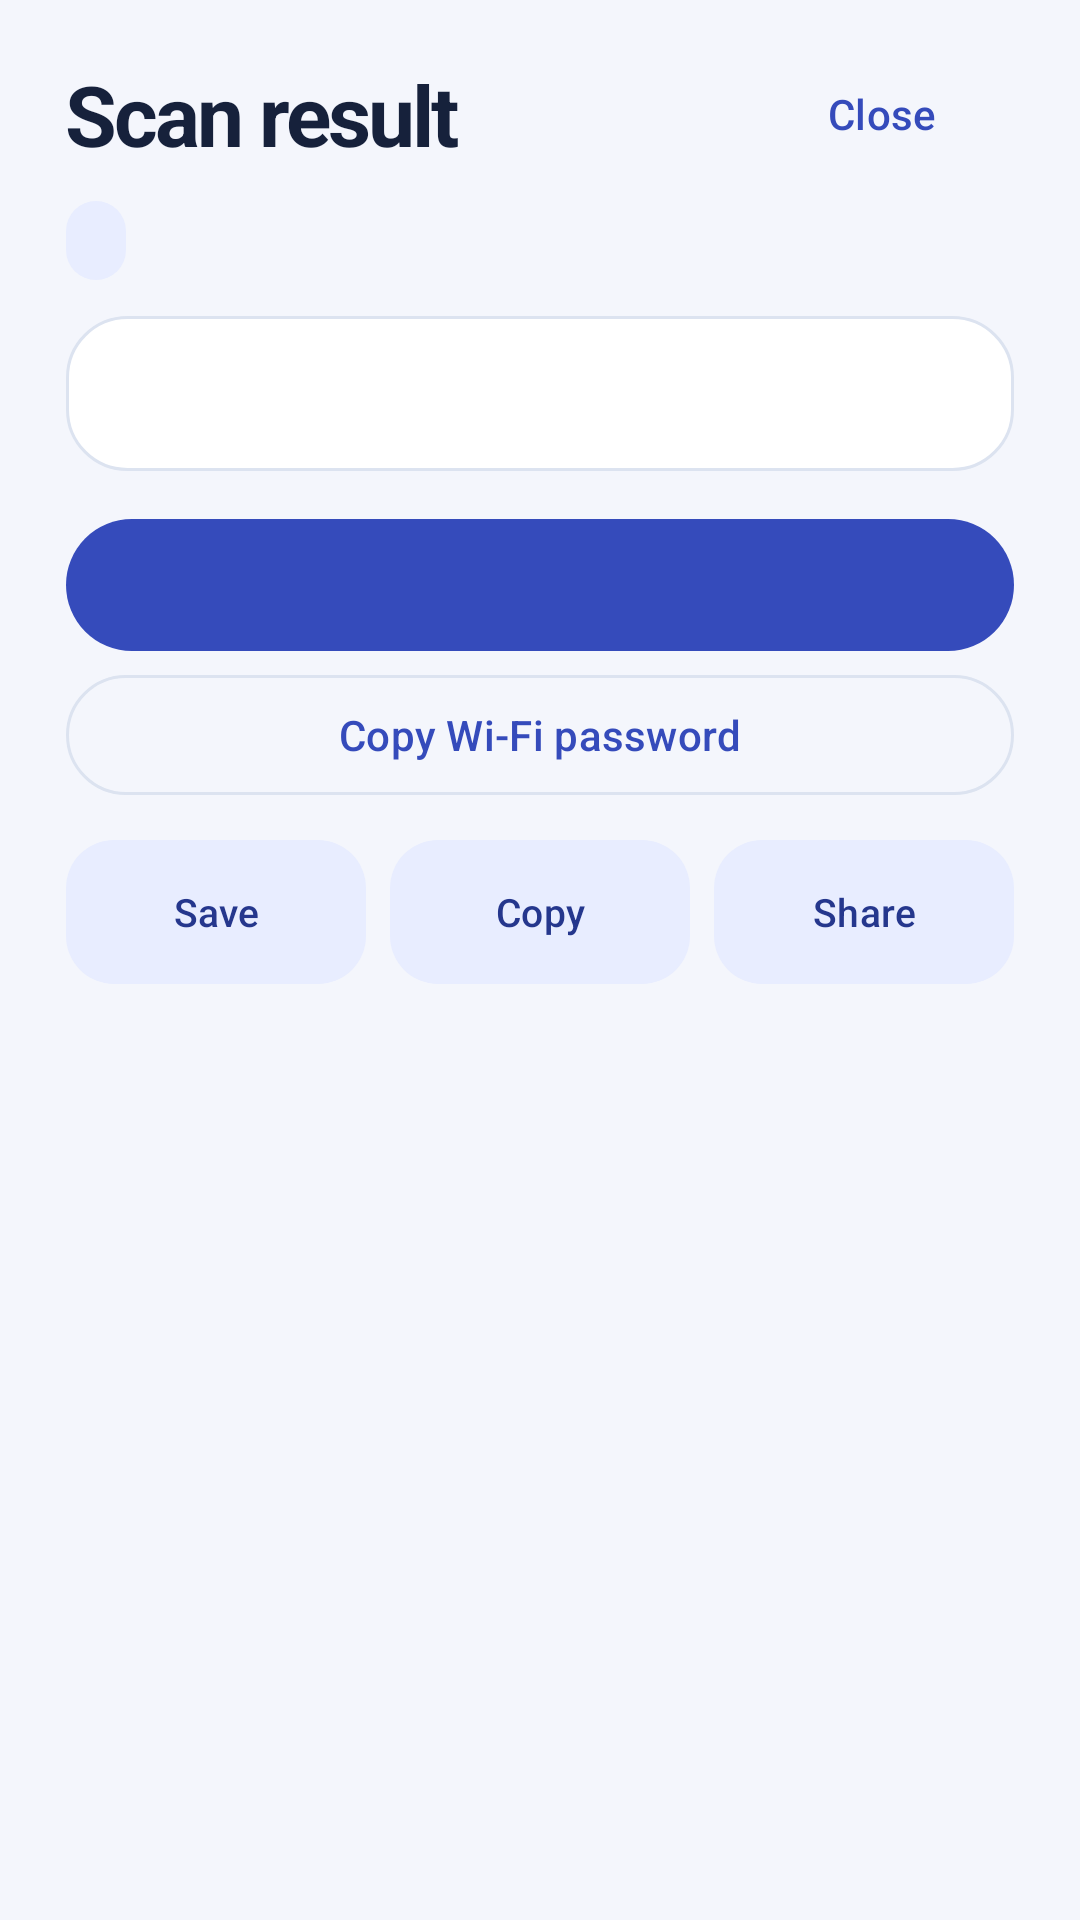

Android layout source for this screen:
<!-- AndroidManifest.xml: application theme Theme.ScanCode -->
<!-- res/layout/dialog_result.xml -->
<?xml version="1.0" encoding="utf-8"?>
<androidx.core.widget.NestedScrollView xmlns:android="http://schemas.android.com/apk/res/android"
    android:id="@+id/resultContent"
    android:layout_width="match_parent"
    android:layout_height="wrap_content"
    android:clipToPadding="false">

    <LinearLayout
        android:layout_width="match_parent"
        android:layout_height="wrap_content"
        android:orientation="vertical"
        android:paddingHorizontal="22dp"
        android:paddingTop="14dp"
        android:paddingBottom="26dp">

        <LinearLayout
            android:layout_width="match_parent"
            android:layout_height="wrap_content"
            android:gravity="center_vertical"
            android:orientation="horizontal">

            <TextView
                android:layout_width="0dp"
                android:layout_height="wrap_content"
                android:layout_weight="1"
                android:text="@string/result_title"
                android:textAppearance="@style/TextAppearance.ScanCode.Title" />

            <com.google.android.material.button.MaterialButton
                android:id="@+id/closeButton"
                style="@style/Widget.Material3.Button.TextButton"
                android:layout_width="wrap_content"
                android:layout_height="wrap_content"
                android:text="@string/close" />
        </LinearLayout>

        <TextView
            android:id="@+id/formatText"
            android:layout_width="wrap_content"
            android:layout_height="wrap_content"
            android:layout_marginTop="5dp"
            android:background="@drawable/format_tile"
            android:paddingHorizontal="10dp"
            android:paddingVertical="5dp"
            android:textAppearance="?attr/textAppearanceLabelMedium"
            android:textColor="@color/on_tonal" />

        <TextView
            android:id="@+id/valueText"
            android:layout_width="match_parent"
            android:layout_height="wrap_content"
            android:layout_marginTop="12dp"
            android:background="@drawable/surface_card"
            android:fontFamily="monospace"
            android:padding="15dp"
            android:textAppearance="?attr/textAppearanceBodyLarge"
            android:textColor="@color/ink"
            android:textIsSelectable="true" />

        <com.google.android.material.button.MaterialButton
            android:id="@+id/openButton"
            style="@style/Widget.Material3.Button"
            android:layout_width="match_parent"
            android:layout_height="wrap_content"
            android:layout_marginTop="12dp"
            android:minHeight="52dp" />

        <com.google.android.material.button.MaterialButton
            android:id="@+id/copyPasswordButton"
            style="@style/Widget.Material3.Button.OutlinedButton"
            android:layout_width="match_parent"
            android:layout_height="wrap_content"
            android:text="@string/copy_password" />

        <LinearLayout
            android:layout_width="match_parent"
            android:layout_height="wrap_content"
            android:layout_marginTop="7dp"
            android:orientation="horizontal">

            <com.google.android.material.button.MaterialButton
                android:id="@+id/saveButton"
                style="@style/Widget.ScanCode.Action"
                android:layout_width="0dp"
                android:layout_height="wrap_content"
                android:layout_marginEnd="4dp"
                android:layout_weight="1"
                android:text="@string/save" />

            <com.google.android.material.button.MaterialButton
                android:id="@+id/copyButton"
                style="@style/Widget.ScanCode.Action"
                android:layout_width="0dp"
                android:layout_height="wrap_content"
                android:layout_marginHorizontal="4dp"
                android:layout_weight="1"
                android:text="@string/copy" />

            <com.google.android.material.button.MaterialButton
                android:id="@+id/shareButton"
                style="@style/Widget.ScanCode.Action"
                android:layout_width="0dp"
                android:layout_height="wrap_content"
                android:layout_marginStart="4dp"
                android:layout_weight="1"
                android:text="@string/share" />
        </LinearLayout>
    </LinearLayout>
</androidx.core.widget.NestedScrollView>
<!-- resources referenced by this layout -->
<resources>
  <color name="ink">#16213B</color>
  <color name="on_tonal">#25378D</color>
  <!-- drawable format_tile (drawable) -->
  <shape xmlns:android="http://schemas.android.com/apk/res/android">
      <solid android:color="@color/tonal" />
      <corners android:radius="12dp" />
  </shape>
  <!-- drawable surface_card (drawable) -->
  <shape xmlns:android="http://schemas.android.com/apk/res/android">
      <solid android:color="@color/card" />
      <stroke android:width="1dp" android:color="@color/outline" />
      <corners android:radius="20dp" />
  </shape>
  <string name="close">Close</string>
  <string name="copy">Copy</string>
  <string name="copy_password">Copy Wi-Fi password</string>
  <string name="result_title">Scan result</string>
  <string name="save">Save</string>
  <string name="share">Share</string>
  <style name="TextAppearance.ScanCode.Title" parent="TextAppearance.Material3.HeadlineMedium">
          <item name="android:fontFamily">sans-serif</item>
          <item name="android:textStyle">bold</item>
          <item name="android:letterSpacing">-0.035</item>
          <item name="android:textColor">@color/ink</item>
      </style>
  <style name="Widget.ScanCode.Action" parent="Widget.Material3.Button.TonalButton">
          <item name="android:minHeight">56dp</item>
          <item name="android:textSize">13sp</item>
          <item name="android:paddingStart">8dp</item>
          <item name="android:paddingEnd">8dp</item>
          <item name="cornerRadius">16dp</item>
          <item name="iconGravity">textStart</item>
          <item name="iconPadding">6dp</item>
          <item name="iconSize">18dp</item>
      </style>
  <style name="Theme.ScanCode" parent="Theme.Material3.DayNight.NoActionBar">
          <item name="colorPrimary">@color/primary</item>
          <item name="colorOnPrimary">@color/on_primary</item>
          <item name="colorPrimaryContainer">@color/tonal</item>
          <item name="colorOnPrimaryContainer">@color/on_tonal</item>
          <item name="colorSecondaryContainer">@color/tonal</item>
          <item name="colorOnSecondaryContainer">@color/on_tonal</item>
          <item name="colorSurface">@color/card</item>
          <item name="colorOnSurface">@color/ink</item>
          <item name="colorSurfaceVariant">@color/tonal</item>
          <item name="colorOnSurfaceVariant">@color/muted</item>
          <item name="colorOutline">@color/outline</item>
          <item name="android:windowBackground">@color/surface</item>
      </style>
  <color name="tonal">#E8EDFF</color>
  <color name="card">#FFFFFF</color>
  <color name="outline">#DCE3F0</color>
  <color name="primary">#354BBB</color>
  <color name="on_primary">#FFFFFF</color>
  <color name="muted">#52617C</color>
  <color name="surface">#F4F6FC</color>
</resources>
